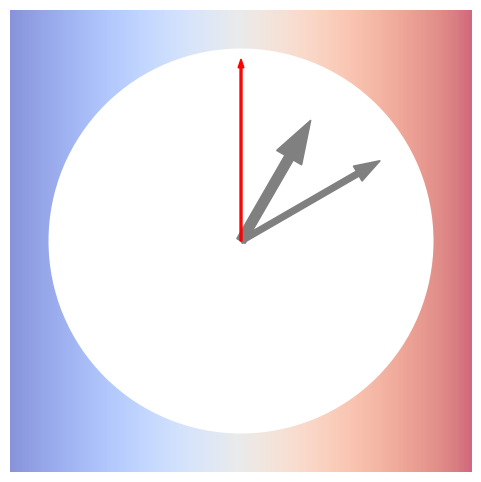

Write the Python code that produced this figure.
import matplotlib.pyplot as plt
import matplotlib.patches as patches
import numpy as np

# Create a new figure
fig, ax = plt.subplots(figsize=(6, 6), facecolor='white')

# Set limits and aspect ratio
ax.set_xlim(-1.2, 1.2)
ax.set_ylim(-1.2, 1.2)
ax.set_aspect('equal', 'box')

# Create the gradient background
gradient = np.linspace(0, 1, 256)
gradient = np.vstack((gradient, gradient))
ax.imshow(gradient, extent=[-1.2, 1.2, -1.2, 1.2], origin='lower', cmap='coolwarm', alpha=0.6)

# Create the clock circle
circle = patches.Circle((0, 0), 1, edgecolor='none', facecolor='white', zorder=2)
ax.add_patch(circle)

# Draw the hour, minute, and second hands
hour_hand = patches.FancyArrow(0, 0, 0.5 * np.cos(np.pi/3), 0.5 * np.sin(np.pi/3), width=0.05, color='gray', zorder=3)
minute_hand = patches.FancyArrow(0, 0, 0.7 * np.cos(np.pi/6), 0.7 * np.sin(np.pi/6), width=0.03, color='gray', zorder=3)
second_hand = patches.FancyArrow(0, 0, 0.9 * np.cos(np.pi/2), 0.9 * np.sin(np.pi/2), width=0.01, color='red', zorder=4)

ax.add_patch(hour_hand)
ax.add_patch(minute_hand)
ax.add_patch(second_hand)

# Remove axes
ax.axis('off')

# Display the plot
plt.show()